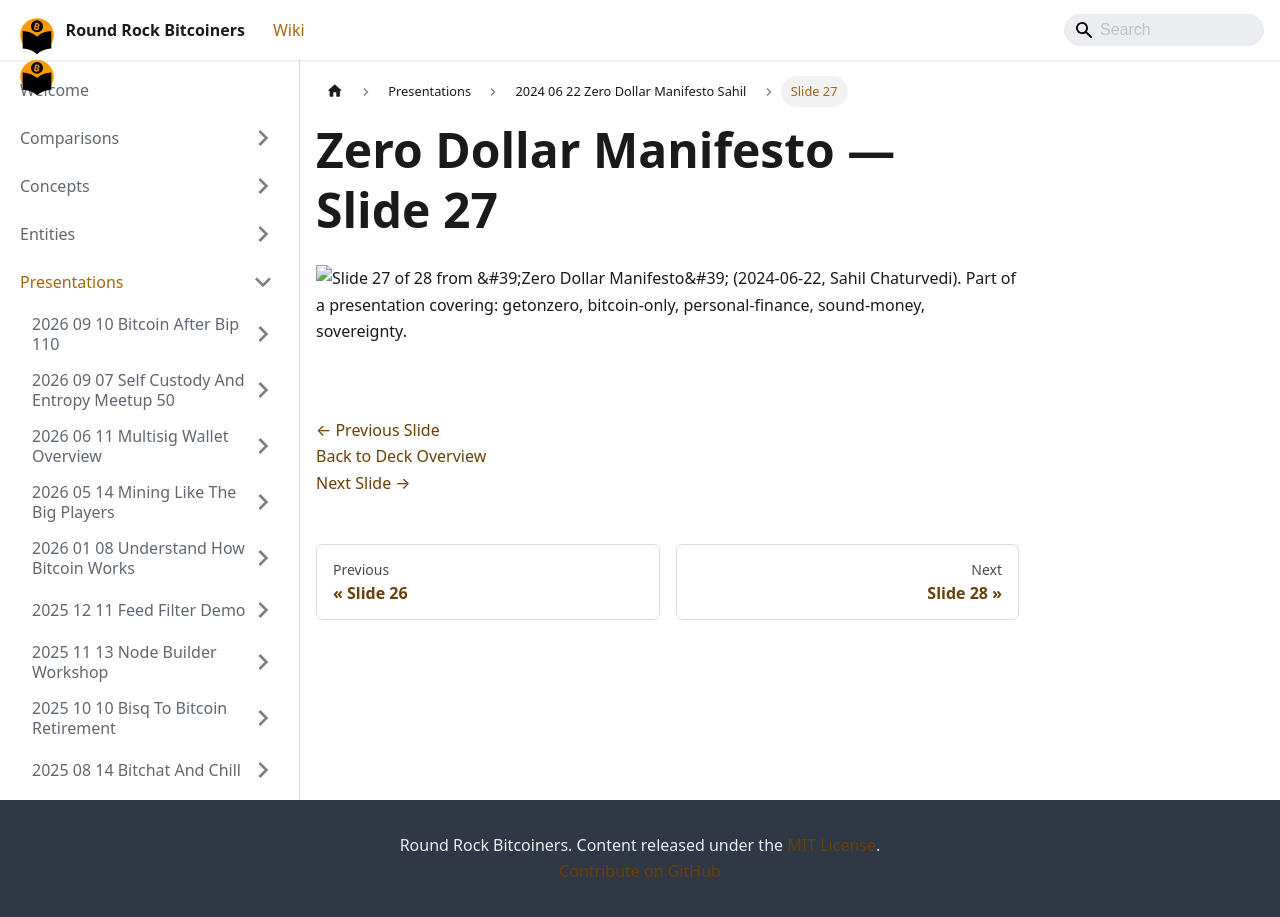

repository: jason-me/rrbtc-wiki · page: presentations/2024-06-22-zero-dollar-manifesto-sahil/slide-027/index.html · generator: docusaurus

---
title: "Slide 27 of 28 - Zero Dollar Manifesto"
sidebar_label: "Slide 27"
pagination_next: "presentations/2024-06-22-zero-dollar-manifesto-sahil/slide-028"
pagination_prev: "presentations/2024-06-22-zero-dollar-manifesto-sahil/slide-026"
---

# Zero Dollar Manifesto — Slide 27

![Slide 27 of 28 from 'Zero Dollar Manifesto' (2024-06-22, Sahil Chaturvedi). Part of a presentation covering: getonzero, bitcoin-only, personal-finance, sound-money, sovereignty.](/img/slides/2024-06-22-zero-dollar-manifesto-sahil/slide_027.jpg)

<br/>
<br/>

[← Previous Slide](/presentations/2024-06-22-zero-dollar-manifesto-sahil/slide-026)  
[Back to Deck Overview](/presentations/2024-06-22-zero-dollar-manifesto-sahil/)  
[Next Slide →](/presentations/2024-06-22-zero-dollar-manifesto-sahil/slide-028)
